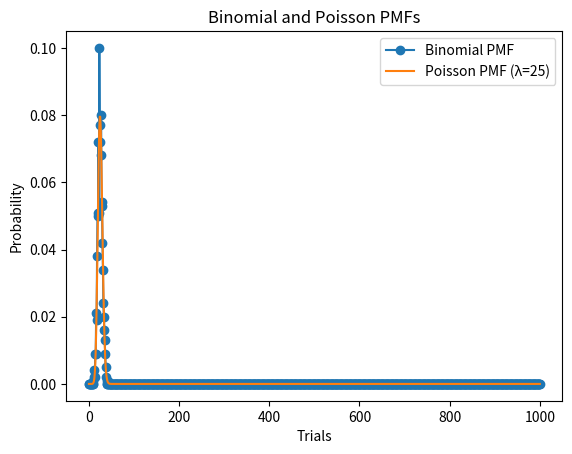

Python code for this plot:
"""
Poisson Deliverable

[redacted]
"""
import numpy as np
import matplotlib.pyplot as plt
from scipy.stats import poisson
import random


def simulate_binomial():
  n = 1000
  p = 0.025
  heads = sum(1 for i in range(n) if random.random() < p)
  return heads


# Simulate the binomial process 1000 times and record the number of heads in each trial
n = 1000
results = [simulate_binomial() for i in range(n)]

# Compute the frequency of each outcome
counts = np.bincount(results, minlength=n + 1)
freqs = counts / n

# Plot the frequency of each outcome
plt.plot(freqs, '-o', label='Binomial PMF')

# Plot the Poisson pmf with lambda = 25
lam = 25
x = np.arange(0, n + 1)
poissonPmf = poisson.pmf(x, lam)
plt.plot(poissonPmf, label=f'Poisson PMF (λ={lam})')

# Set plot labels and legend
plt.xlabel('Trials')
plt.ylabel('Probability')
plt.title('Binomial and Poisson PMFs')
plt.legend()
plt.savefig("BinomialSimulaton.pdf", bbox_inches="tight")
